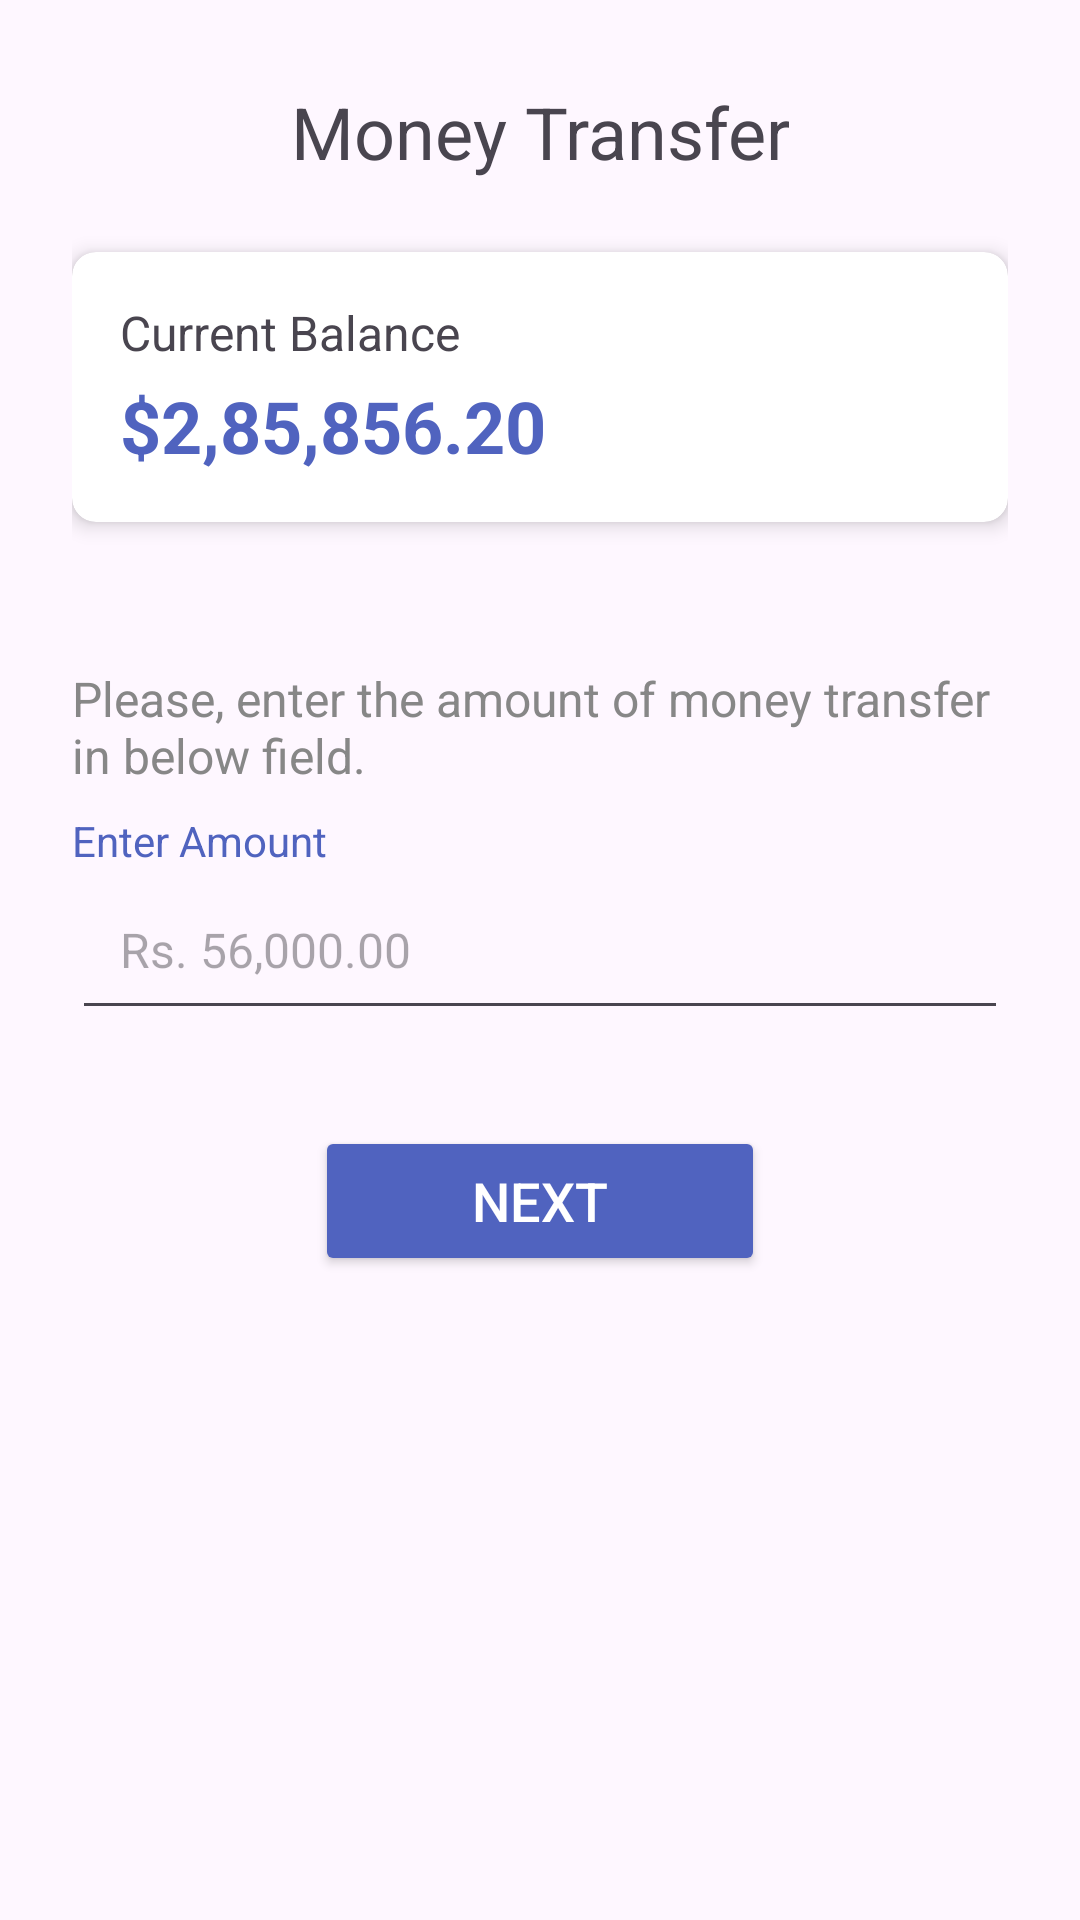

Write the Android layout XML for this screen, with the resource values it uses.
<!-- AndroidManifest.xml: application theme Theme.TransferMe -->
<!-- res/layout/transfer_next.xml -->
<?xml version="1.0" encoding="utf-8"?>
<LinearLayout xmlns:android="http://schemas.android.com/apk/res/android"
    android:layout_width="match_parent"
    android:layout_height="match_parent"
    xmlns:app="http://schemas.android.com/apk/res-auto"
    android:orientation="vertical"
    android:padding="24dp">

    <RelativeLayout
        android:layout_width="match_parent"
        android:layout_height="wrap_content"
        android:orientation="horizontal"
        >
        <ImageButton
            android:id="@+id/naz"
            android:background="@drawable/strelanaz"
            android:layout_width="60dp"
            android:gravity="left"
            android:layout_height="40dp"/>
        <TextView
            android:layout_width="wrap_content"
            android:layout_height="wrap_content"
            android:text="@string/money"
            android:gravity="right"
            android:layout_centerInParent="true"
            android:textSize="24sp"
            />
    </RelativeLayout>
    <androidx.cardview.widget.CardView
        android:layout_width="match_parent"
        android:layout_height="wrap_content"
        android:layout_marginBottom="16dp"
        app:cardCornerRadius="8dp"
        android:layout_marginTop="20dp"
        app:cardElevation="4dp">
    <LinearLayout
        android:layout_width="match_parent"
        android:layout_height="wrap_content"
        android:orientation="vertical"
        android:padding="16dp"
       >

        <TextView
            android:layout_width="match_parent"
            android:layout_height="wrap_content"
            android:text="@string/balance"
            android:textSize="16sp"
            />

        <TextView
            android:id="@+id/balanceAmount"
            android:layout_width="match_parent"
            android:layout_height="wrap_content"
            android:text="$2,85,856.20"
            android:textSize="24sp"
            android:textColor="@color/blue"
            android:textStyle="bold"
            android:layout_marginTop="4dp"/>
    </LinearLayout>
    </androidx.cardview.widget.CardView>


    <TextView
        android:layout_width="match_parent"
        android:layout_height="wrap_content"
        android:text="@string/amount"
        android:textSize="16sp"
        android:textColor="@color/gray"
        android:layout_marginTop="32dp"
        android:layout_marginBottom="8dp"/>

    <TextView
        android:layout_width="wrap_content"
        android:layout_height="wrap_content"
        android:textColor="@color/blue"
        android:text="@string/enamount"/>
    <EditText
        android:id="@+id/accountAmount"
        android:layout_width="match_parent"
        android:layout_height="wrap_content"
        android:hint="Rs. 56,000.00"
        android:inputType="number"
        android:padding="16dp"
        android:textSize="16sp"/>
    <Button
        android:id="@+id/nextButton"
        android:layout_width="150dp"
        android:layout_height="50dp"
        android:text="@string/next"
        android:layout_gravity="center"
        android:textSize="18sp"
        android:backgroundTint="@color/blue"
        android:textColor="@color/white"
        android:layout_marginTop="32dp"
        android:padding="12dp"/>
</LinearLayout>
<!-- resources referenced by this layout -->
<resources>
  <color name="blue">#5063BF</color>
  <color name="gray">#878787</color>
  <color name="white">#FFFFFFFF</color>
  <!-- drawable strelanaz (drawable) -->
  <?xml version="1.0" encoding="utf-8"?>
  <layer-list xmlns:android="http://schemas.android.com/apk/res/android">
          <item>
              <shape android:shape="rectangle">
                  <solid android:color="@color/blue"/>
                  <corners android:radius="20dp"/>
              </shape>
          </item>
          <item android:drawable="@drawable/arrow_to_top"
              android:gravity="center"
              android:right="20dp"
              android:left="20dp"/>
      </layer-list>
  <string name="amount">Please, enter the amount of money transfer in below field.</string>
  <string name="balance">Current Balance</string>
  <string name="enamount">Enter Amount</string>
  <string name="money">Money Transfer</string>
  <string name="next">Next</string>
  <style name="Theme.TransferMe" parent="Base.Theme.TransferMe" />
  <style name="Base.Theme.TransferMe" parent="Theme.Material3.DayNight.NoActionBar">
          <item name="materialButtonStyle">@style/PinButton</item>
          
          
      </style>
  <style name="PinButton">
          <item name="android:layout_width">80dp</item>
          <item name="android:layout_height">80dp</item>
          <item name="android:layout_margin">8dp</item>
          <item name="android:gravity">center</item>
          <item name="android:background">@drawable/button_off</item>
          <item name="android:textSize">20sp</item>
      </style>
  <!-- drawable button_off (drawable) -->
  <?xml version="1.0" encoding="utf-8"?>
  <shape xmlns:android="http://schemas.android.com/apk/res/android">
      <solid android:color="@color/white"/>
      <corners android:radius="1000dp"/>
      <stroke android:width="1dp" android:color="@color/blue"/>
  </shape>
</resources>
